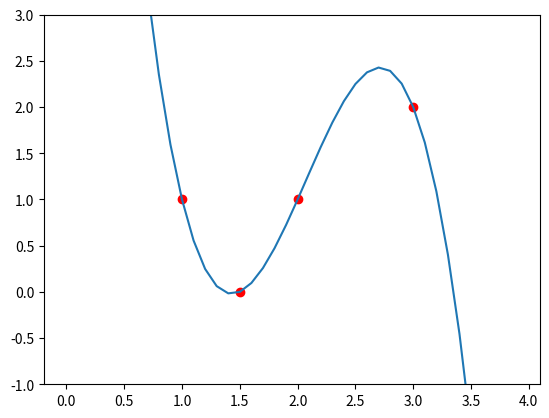

Here is the Python script that generated this plot:
#!/usr/bin/env python

import numpy as np
import matplotlib.pyplot as plt

X = np.array(	[	[1,1],
					[2,1],
					[1.5,0],
					[3,2]])

y = np.array([	[1],
				[1],
				[0],
				[2]])

Φ = np.array([	[1, 1,1,1],
				[8, 4,2,1],
				[3.375, 2.25, 1.5, 1],
				[27, 9,3,1]])
w = np.linalg.inv(Φ.T.dot(Φ)).dot(Φ.T).dot(y)
print(w)

x = np.reshape(np.arange(0,4, 0.1), (40,1))
Φ2 = np.hstack((x*x*x, x*x, x, np.ones((40,1))))
ŷ = Φ2.dot(w)


plt.scatter(X[:,0] ,y, color='red')
plt.plot(x,ŷ)
plt.ylim(-1,3)
plt.show()
